10-way image classification set "data" from GitHub (Viraj-Mavani/smart_agriculture_system); label vocabulary: tomato bacterial spot, tomato early blight, tomato late blight, tomato leaf mold, tomato septoria leaf spot, tomato spider mites two-spotted, tomato target spot, tomato yellow leaf curl virus, tomato mosaic virus, tomato healthy.

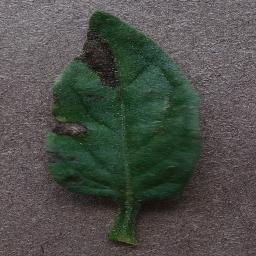
Label: tomato early blight

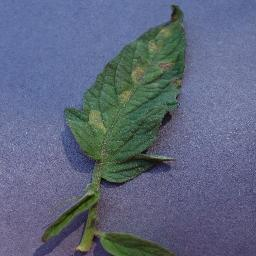
Label: tomato leaf mold

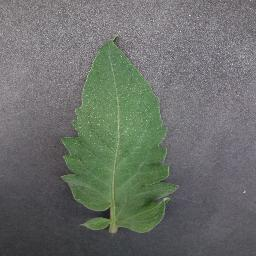
Label: tomato late blight

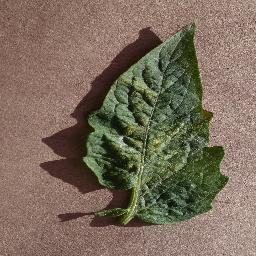
Label: tomato spider mites two-spotted

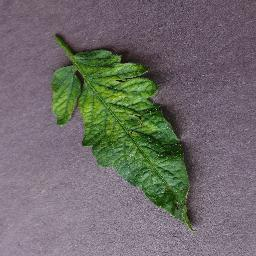
Label: tomato mosaic virus

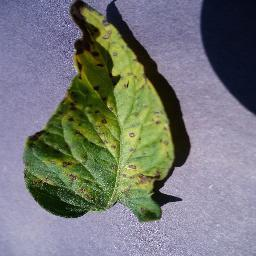
Label: tomato septoria leaf spot
